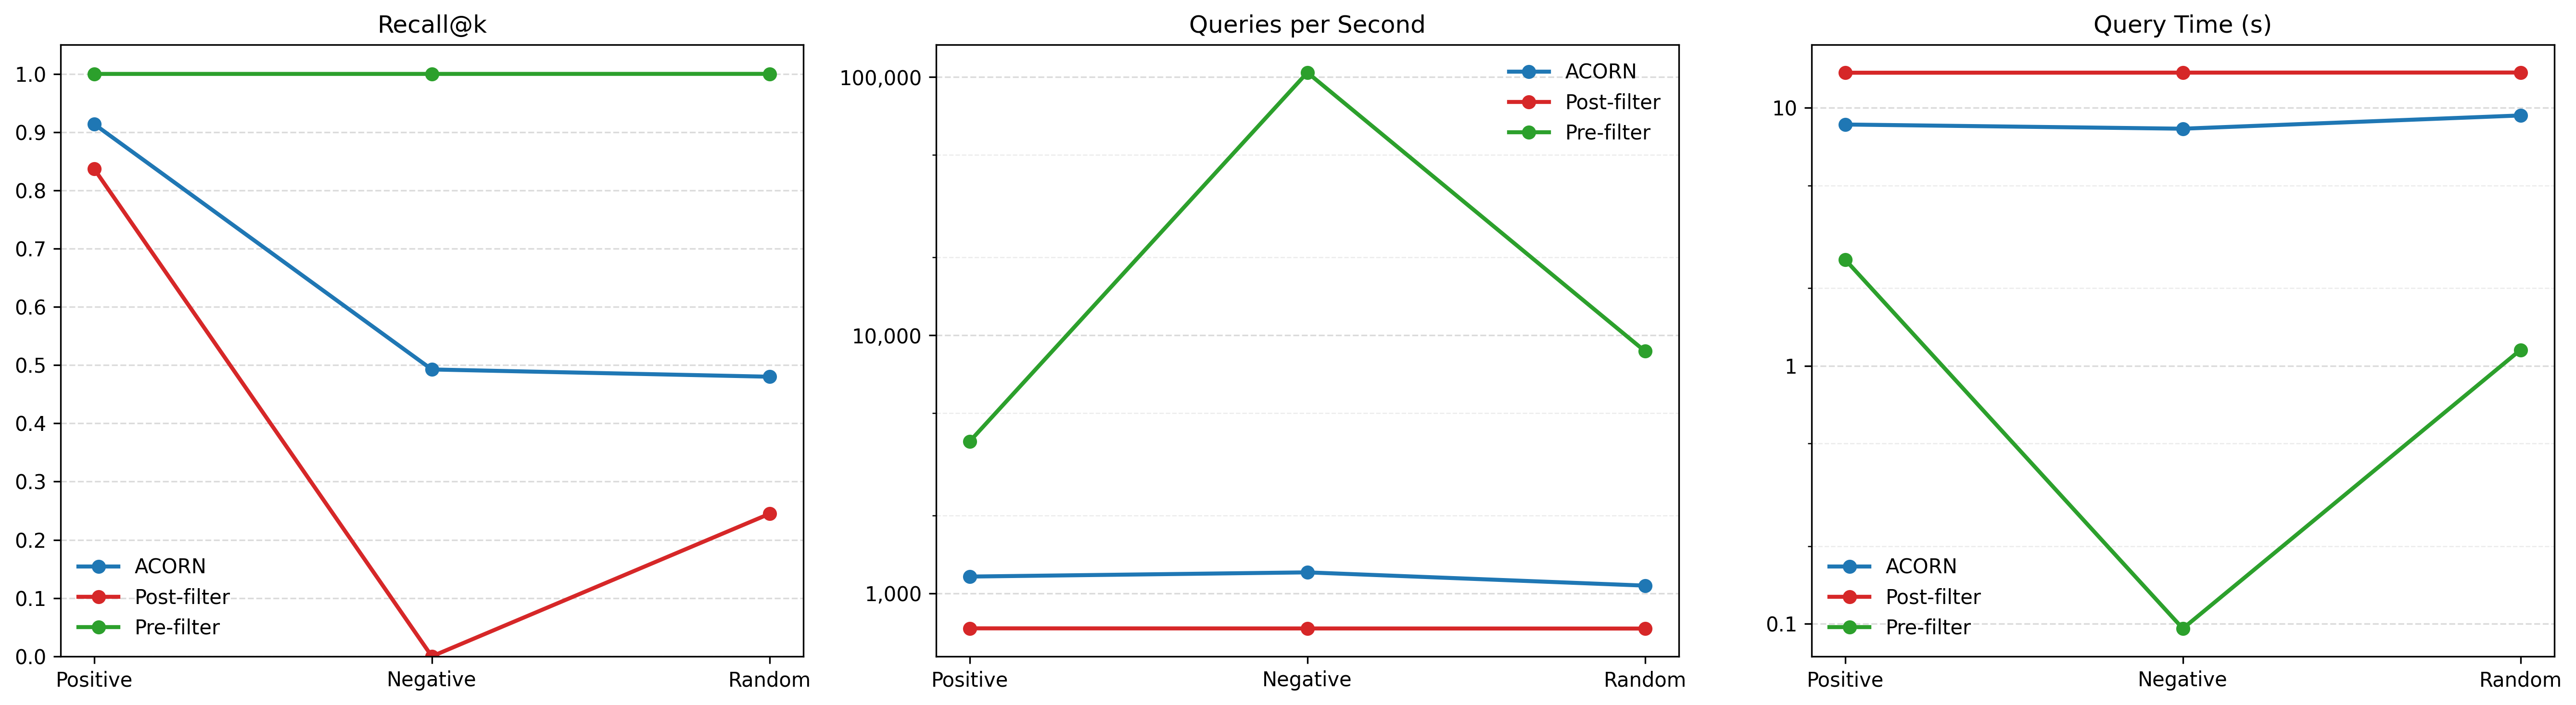

Values plotted in this chart, from the file beside it:
correlation, strategy, recall, qps, time_s
Positive, ACORN, 0.9137, 1161, 8.611
Positive, Post-filter, 0.8368, 731.7, 13.67
Positive, Pre-filter, 0.9999, 3876, 2.58
Negative, ACORN, 0.4925, 1206, 8.294
Negative, Post-filter, 0.0, 731, 13.68
Negative, Pre-filter, 0.9999, 104172, 0.096
Random, ACORN, 0.4801, 1071, 9.335
Random, Post-filter, 0.2447, 730.4, 13.69
Random, Pre-filter, 1, 8670, 1.153
